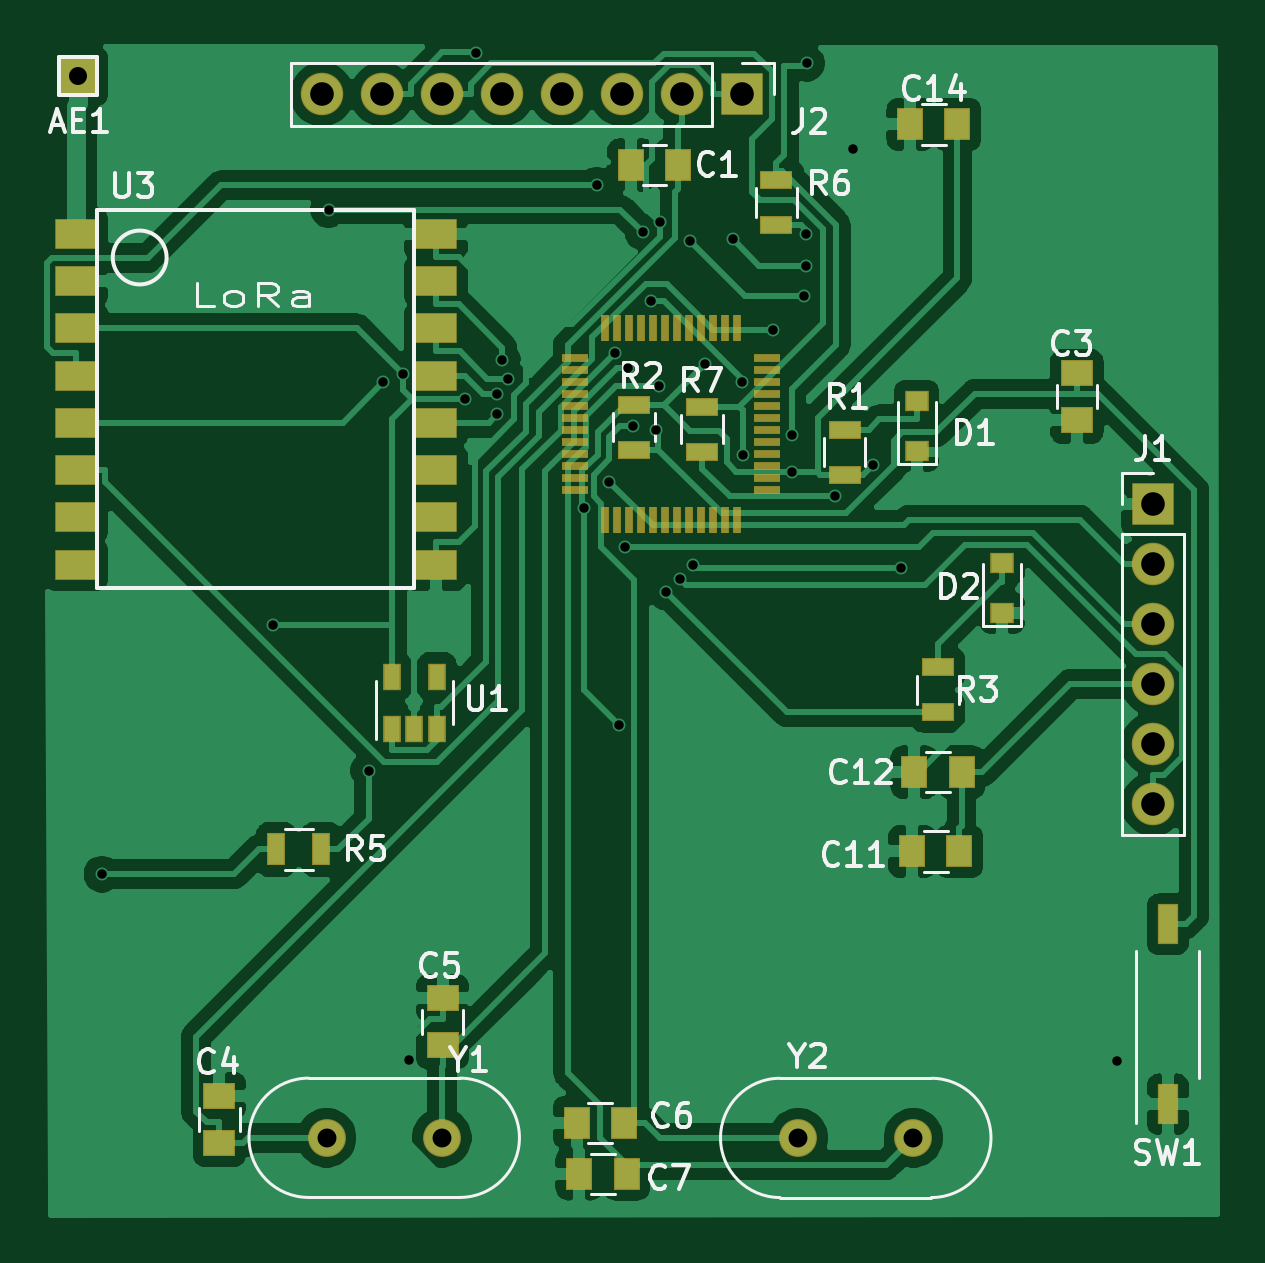
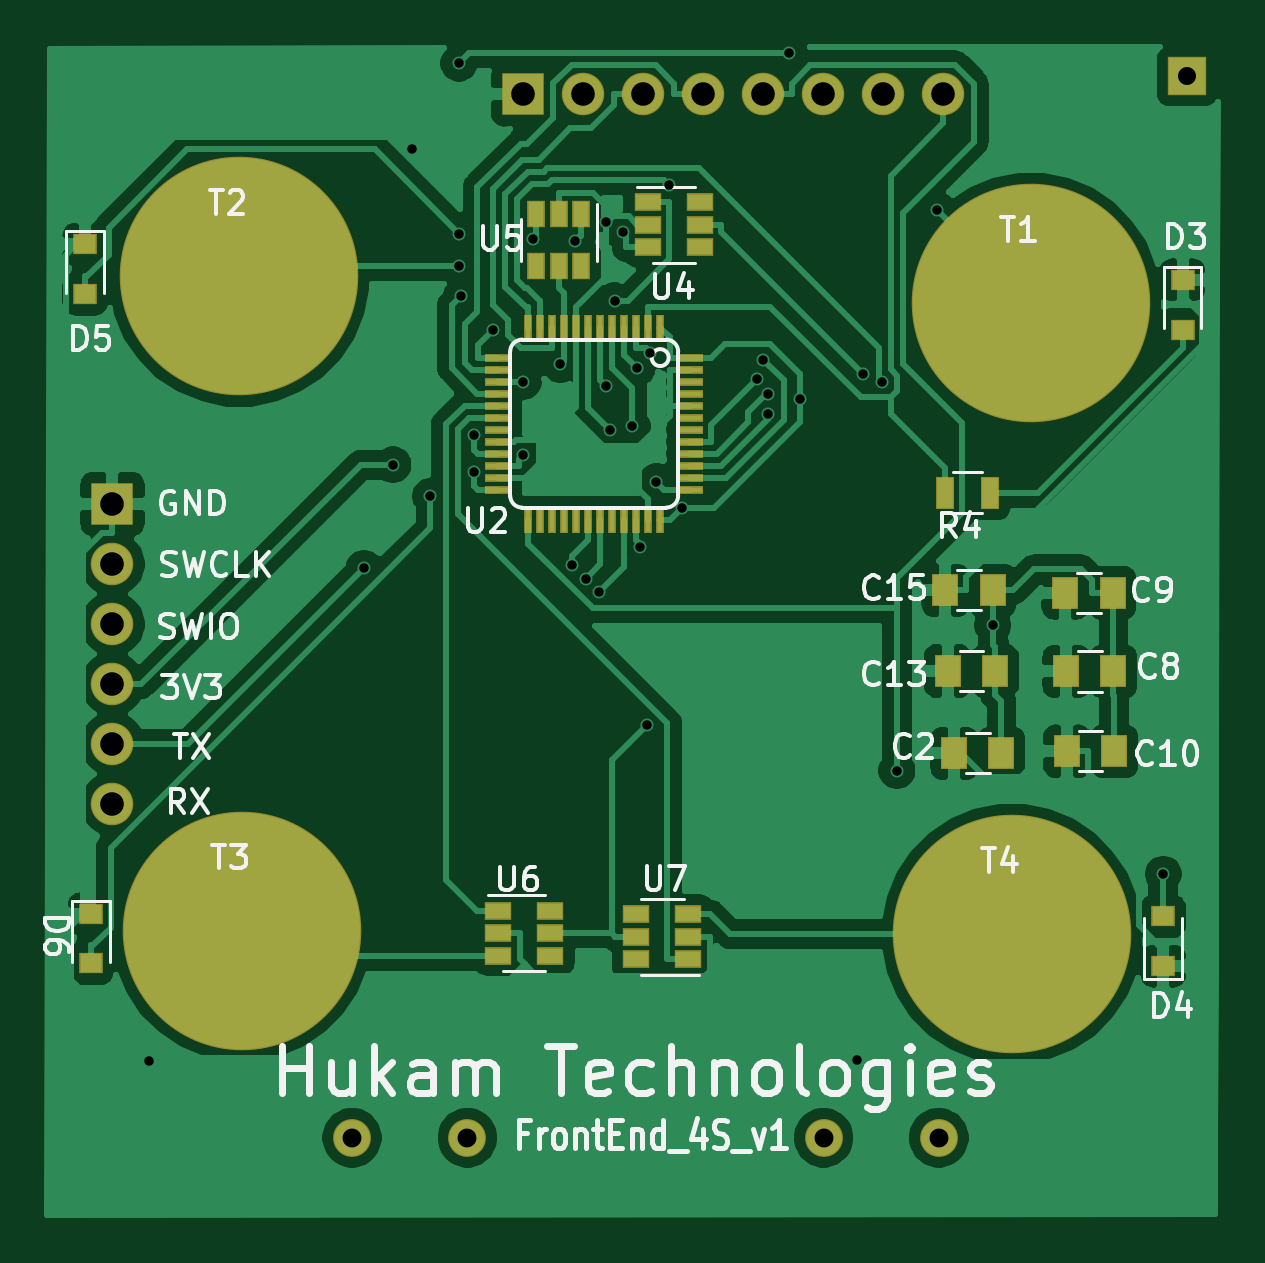
Circuit board: 10 layer files. Board 49.6 x 49.5 mm.
- bottom_copper: FrontEnd_4S-B_Cu.gbl (112863 bytes)
- bottom_mask: FrontEnd_4S-B_Mask.gbs (3903 bytes)
- paste: FrontEnd_4S-B_Paste.gbp (3287 bytes)
- bottom_silk: FrontEnd_4S-B_SilkS.gbo (28448 bytes)
- outline: FrontEnd_4S-Edge_Cuts.gm1 (507 bytes)
- top_copper: FrontEnd_4S-F_Cu.gtl (107717 bytes)
- top_mask: FrontEnd_4S-F_Mask.gts (4152 bytes)
- paste: FrontEnd_4S-F_Paste.gtp (3536 bytes)
- top_silk: FrontEnd_4S-F_SilkS.gto (20627 bytes)
- drill: FrontEnd_4S.drl (1327 bytes)

=== bottom_copper: FrontEnd_4S-B_Cu.gbl (112863 bytes, source omitted) ===
=== bottom_mask: FrontEnd_4S-B_Mask.gbs ===
G04 #@! TF.GenerationSoftware,KiCad,Pcbnew,5.1.6-c6e7f7d~87~ubuntu18.04.1*
G04 #@! TF.CreationDate,2020-10-14T05:15:15+05:30*
G04 #@! TF.ProjectId,FrontEnd_4S,46726f6e-7445-46e6-945f-34532e6b6963,rev?*
G04 #@! TF.SameCoordinates,Original*
G04 #@! TF.FileFunction,Soldermask,Bot*
G04 #@! TF.FilePolarity,Negative*
%FSLAX46Y46*%
G04 Gerber Fmt 4.6, Leading zero omitted, Abs format (unit mm)*
G04 Created by KiCad (PCBNEW 5.1.6-c6e7f7d~87~ubuntu18.04.1) date 2020-10-14 05:15:15*
%MOMM*%
%LPD*%
G01*
G04 APERTURE LIST*
%ADD10R,1.800000X1.800000*%
%ADD11O,1.800000X1.800000*%
%ADD12R,1.100000X0.330000*%
%ADD13R,0.330000X1.100000*%
%ADD14R,0.800000X1.400000*%
%ADD15R,1.000000X0.900000*%
%ADD16R,1.624000X1.624000*%
%ADD17C,10.100000*%
%ADD18R,1.100000X1.350000*%
%ADD19R,1.160000X0.750000*%
%ADD20R,0.750000X1.160000*%
%ADD21C,1.600000*%
G04 APERTURE END LIST*
D10*
X140757000Y-85956100D03*
D11*
X140757000Y-88496100D03*
X140757000Y-91036100D03*
X140757000Y-93576100D03*
X140757000Y-96116100D03*
X140757000Y-98656100D03*
D12*
X116299000Y-84836000D03*
D13*
X117569000Y-78486000D03*
X118077000Y-78486000D03*
X118585000Y-78486000D03*
X119093000Y-78486000D03*
X119601000Y-78486000D03*
X120109000Y-78486000D03*
X120617000Y-78486000D03*
X121125000Y-78486000D03*
X121633000Y-78486000D03*
X122141000Y-78486000D03*
X122649000Y-78486000D03*
X123157000Y-78486000D03*
D12*
X124427000Y-79756000D03*
X124427000Y-80264000D03*
X124427000Y-81280000D03*
X124427000Y-81788000D03*
X124427000Y-82296000D03*
X124427000Y-82804000D03*
X124427000Y-83312000D03*
X124427000Y-83820000D03*
X124427000Y-84328000D03*
X124427000Y-84836000D03*
X124427000Y-85344000D03*
D13*
X122649000Y-86614000D03*
X122141000Y-86614000D03*
X121633000Y-86614000D03*
X121125000Y-86614000D03*
X120617000Y-86614000D03*
X120109000Y-86614000D03*
X119601000Y-86614000D03*
X119093000Y-86614000D03*
X118585000Y-86614000D03*
X118077000Y-86614000D03*
X117569000Y-86614000D03*
D12*
X116299000Y-85344000D03*
X116299000Y-84328000D03*
X116299000Y-83820000D03*
X116299000Y-83312000D03*
X116299000Y-82804000D03*
X116299000Y-82296000D03*
X116299000Y-81788000D03*
X116299000Y-81280000D03*
X116299000Y-80772000D03*
X116299000Y-80264000D03*
X116299000Y-79756000D03*
D13*
X123157000Y-86614000D03*
D12*
X124427000Y-80772000D03*
D14*
X103607000Y-85473500D03*
X105507000Y-85473500D03*
D15*
X141681000Y-103303000D03*
X141681000Y-105403000D03*
X141910000Y-74964600D03*
X141910000Y-77064600D03*
X96271100Y-105515000D03*
X96271100Y-103415000D03*
X95453200Y-76468200D03*
X95453200Y-78568200D03*
D16*
X95265200Y-67843400D03*
D17*
X101885000Y-77459800D03*
X135385000Y-76321900D03*
X102690000Y-104173000D03*
X135280000Y-104018000D03*
D18*
X105121000Y-96512400D03*
X103121000Y-96512400D03*
X100380000Y-93043000D03*
X98380000Y-93043000D03*
X98420700Y-89715000D03*
X100420700Y-89715000D03*
X100347000Y-96423500D03*
X98347000Y-96423500D03*
X103394000Y-93024600D03*
X105394000Y-93024600D03*
X105498000Y-89608600D03*
X103498000Y-89608600D03*
D11*
X105584000Y-68613000D03*
X108124000Y-68613000D03*
X110664000Y-68613000D03*
X113204000Y-68613000D03*
X115744000Y-68613000D03*
X118284000Y-68613000D03*
X120824000Y-68613000D03*
D10*
X123364000Y-68613000D03*
D19*
X118092000Y-73185000D03*
X118092000Y-74135000D03*
X118092000Y-75085000D03*
X115892000Y-75085000D03*
X115892000Y-73185000D03*
X115892000Y-74135000D03*
D20*
X121859000Y-75885200D03*
X120909000Y-75885200D03*
X122809000Y-75885200D03*
X122809000Y-73685200D03*
X121859000Y-73685200D03*
X120909000Y-73685200D03*
D19*
X124425000Y-103182000D03*
X124425000Y-104132000D03*
X124425000Y-105082000D03*
X122225000Y-105082000D03*
X122225000Y-103182000D03*
X122225000Y-104132000D03*
X118572000Y-104270000D03*
X118572000Y-105220000D03*
X118572000Y-103320000D03*
X116372000Y-103320000D03*
X116372000Y-104270000D03*
X116372000Y-105220000D03*
D21*
X105773000Y-112784000D03*
X110653000Y-112784000D03*
X130615000Y-112789000D03*
X125735000Y-112789000D03*
M02*

=== paste: FrontEnd_4S-B_Paste.gbp ===
G04 #@! TF.GenerationSoftware,KiCad,Pcbnew,5.1.6-c6e7f7d~87~ubuntu18.04.1*
G04 #@! TF.CreationDate,2020-10-14T05:15:15+05:30*
G04 #@! TF.ProjectId,FrontEnd_4S,46726f6e-7445-46e6-945f-34532e6b6963,rev?*
G04 #@! TF.SameCoordinates,Original*
G04 #@! TF.FileFunction,Paste,Bot*
G04 #@! TF.FilePolarity,Positive*
%FSLAX46Y46*%
G04 Gerber Fmt 4.6, Leading zero omitted, Abs format (unit mm)*
G04 Created by KiCad (PCBNEW 5.1.6-c6e7f7d~87~ubuntu18.04.1) date 2020-10-14 05:15:15*
%MOMM*%
%LPD*%
G01*
G04 APERTURE LIST*
%ADD10R,1.000000X0.230000*%
%ADD11R,0.230000X1.000000*%
%ADD12R,0.700000X1.300000*%
%ADD13R,0.900000X0.800000*%
%ADD14C,10.000000*%
%ADD15R,1.000000X1.250000*%
%ADD16R,1.060000X0.650000*%
%ADD17R,0.650000X1.060000*%
G04 APERTURE END LIST*
D10*
X116299000Y-84836000D03*
D11*
X117569000Y-78486000D03*
X118077000Y-78486000D03*
X118585000Y-78486000D03*
X119093000Y-78486000D03*
X119601000Y-78486000D03*
X120109000Y-78486000D03*
X120617000Y-78486000D03*
X121125000Y-78486000D03*
X121633000Y-78486000D03*
X122141000Y-78486000D03*
X122649000Y-78486000D03*
X123157000Y-78486000D03*
D10*
X124427000Y-79756000D03*
X124427000Y-80264000D03*
X124427000Y-81280000D03*
X124427000Y-81788000D03*
X124427000Y-82296000D03*
X124427000Y-82804000D03*
X124427000Y-83312000D03*
X124427000Y-83820000D03*
X124427000Y-84328000D03*
X124427000Y-84836000D03*
X124427000Y-85344000D03*
D11*
X122649000Y-86614000D03*
X122141000Y-86614000D03*
X121633000Y-86614000D03*
X121125000Y-86614000D03*
X120617000Y-86614000D03*
X120109000Y-86614000D03*
X119601000Y-86614000D03*
X119093000Y-86614000D03*
X118585000Y-86614000D03*
X118077000Y-86614000D03*
X117569000Y-86614000D03*
D10*
X116299000Y-85344000D03*
X116299000Y-84328000D03*
X116299000Y-83820000D03*
X116299000Y-83312000D03*
X116299000Y-82804000D03*
X116299000Y-82296000D03*
X116299000Y-81788000D03*
X116299000Y-81280000D03*
X116299000Y-80772000D03*
X116299000Y-80264000D03*
X116299000Y-79756000D03*
D11*
X123157000Y-86614000D03*
D10*
X124427000Y-80772000D03*
D12*
X103607000Y-85473500D03*
X105507000Y-85473500D03*
D13*
X141681000Y-103303000D03*
X141681000Y-105403000D03*
X141910000Y-74964600D03*
X141910000Y-77064600D03*
X96271100Y-105515000D03*
X96271100Y-103415000D03*
X95453200Y-76468200D03*
X95453200Y-78568200D03*
D14*
X101885000Y-77459800D03*
X135385000Y-76321900D03*
X102690000Y-104173000D03*
X135280000Y-104018000D03*
D15*
X105121000Y-96512400D03*
X103121000Y-96512400D03*
X100380000Y-93043000D03*
X98380000Y-93043000D03*
X98420700Y-89715000D03*
X100420700Y-89715000D03*
X100347000Y-96423500D03*
X98347000Y-96423500D03*
X103394000Y-93024600D03*
X105394000Y-93024600D03*
X105498000Y-89608600D03*
X103498000Y-89608600D03*
D16*
X118092000Y-73185000D03*
X118092000Y-74135000D03*
X118092000Y-75085000D03*
X115892000Y-75085000D03*
X115892000Y-73185000D03*
X115892000Y-74135000D03*
D17*
X121859000Y-75885200D03*
X120909000Y-75885200D03*
X122809000Y-75885200D03*
X122809000Y-73685200D03*
X121859000Y-73685200D03*
X120909000Y-73685200D03*
D16*
X124425000Y-103182000D03*
X124425000Y-104132000D03*
X124425000Y-105082000D03*
X122225000Y-105082000D03*
X122225000Y-103182000D03*
X122225000Y-104132000D03*
X118572000Y-104270000D03*
X118572000Y-105220000D03*
X118572000Y-103320000D03*
X116372000Y-103320000D03*
X116372000Y-104270000D03*
X116372000Y-105220000D03*
M02*

=== bottom_silk: FrontEnd_4S-B_SilkS.gbo (28448 bytes, source omitted) ===
=== outline: FrontEnd_4S-Edge_Cuts.gm1 ===
G04 #@! TF.GenerationSoftware,KiCad,Pcbnew,5.1.6-c6e7f7d~87~ubuntu18.04.1*
G04 #@! TF.CreationDate,2020-10-14T05:15:15+05:30*
G04 #@! TF.ProjectId,FrontEnd_4S,46726f6e-7445-46e6-945f-34532e6b6963,rev?*
G04 #@! TF.SameCoordinates,Original*
G04 #@! TF.FileFunction,Profile,NP*
%FSLAX46Y46*%
G04 Gerber Fmt 4.6, Leading zero omitted, Abs format (unit mm)*
G04 Created by KiCad (PCBNEW 5.1.6-c6e7f7d~87~ubuntu18.04.1) date 2020-10-14 05:15:15*
%MOMM*%
%LPD*%
G01*
G04 APERTURE LIST*
G04 APERTURE END LIST*
M02*

=== top_copper: FrontEnd_4S-F_Cu.gtl (107717 bytes, source omitted) ===
=== top_mask: FrontEnd_4S-F_Mask.gts ===
G04 #@! TF.GenerationSoftware,KiCad,Pcbnew,5.1.6-c6e7f7d~87~ubuntu18.04.1*
G04 #@! TF.CreationDate,2020-10-14T05:15:15+05:30*
G04 #@! TF.ProjectId,FrontEnd_4S,46726f6e-7445-46e6-945f-34532e6b6963,rev?*
G04 #@! TF.SameCoordinates,Original*
G04 #@! TF.FileFunction,Soldermask,Top*
G04 #@! TF.FilePolarity,Negative*
%FSLAX46Y46*%
G04 Gerber Fmt 4.6, Leading zero omitted, Abs format (unit mm)*
G04 Created by KiCad (PCBNEW 5.1.6-c6e7f7d~87~ubuntu18.04.1) date 2020-10-14 05:15:15*
%MOMM*%
%LPD*%
G01*
G04 APERTURE LIST*
%ADD10R,1.800000X1.800000*%
%ADD11O,1.800000X1.800000*%
%ADD12R,1.100000X0.330000*%
%ADD13R,0.330000X1.100000*%
%ADD14R,1.400000X0.800000*%
%ADD15R,0.800000X1.400000*%
%ADD16R,1.624000X1.624000*%
%ADD17R,1.100000X1.350000*%
%ADD18R,1.350000X1.100000*%
%ADD19R,1.000000X0.900000*%
%ADD20R,0.860000X1.700000*%
%ADD21R,0.750000X1.160000*%
%ADD22R,1.800000X1.300000*%
%ADD23C,1.600000*%
G04 APERTURE END LIST*
D10*
X140757000Y-85956100D03*
D11*
X140757000Y-88496100D03*
X140757000Y-91036100D03*
X140757000Y-93576100D03*
X140757000Y-96116100D03*
X140757000Y-98656100D03*
D12*
X116299000Y-84836000D03*
D13*
X117569000Y-78486000D03*
X118077000Y-78486000D03*
X118585000Y-78486000D03*
X119093000Y-78486000D03*
X119601000Y-78486000D03*
X120109000Y-78486000D03*
X120617000Y-78486000D03*
X121125000Y-78486000D03*
X121633000Y-78486000D03*
X122141000Y-78486000D03*
X122649000Y-78486000D03*
X123157000Y-78486000D03*
D12*
X124427000Y-79756000D03*
X124427000Y-80264000D03*
X124427000Y-81280000D03*
X124427000Y-81788000D03*
X124427000Y-82296000D03*
X124427000Y-82804000D03*
X124427000Y-83312000D03*
X124427000Y-83820000D03*
X124427000Y-84328000D03*
X124427000Y-84836000D03*
X124427000Y-85344000D03*
D13*
X122649000Y-86614000D03*
X122141000Y-86614000D03*
X121633000Y-86614000D03*
X121125000Y-86614000D03*
X120617000Y-86614000D03*
X120109000Y-86614000D03*
X119601000Y-86614000D03*
X119093000Y-86614000D03*
X118585000Y-86614000D03*
X118077000Y-86614000D03*
X117569000Y-86614000D03*
D12*
X116299000Y-85344000D03*
X116299000Y-84328000D03*
X116299000Y-83820000D03*
X116299000Y-83312000D03*
X116299000Y-82804000D03*
X116299000Y-82296000D03*
X116299000Y-81788000D03*
X116299000Y-81280000D03*
X116299000Y-80772000D03*
X116299000Y-80264000D03*
X116299000Y-79756000D03*
D13*
X123157000Y-86614000D03*
D12*
X124427000Y-80772000D03*
D14*
X121666000Y-83736300D03*
X121666000Y-81836300D03*
X124818000Y-72235000D03*
X124818000Y-74135000D03*
D15*
X103647000Y-100576000D03*
X105547000Y-100576000D03*
D16*
X95265200Y-67843400D03*
D17*
X120657000Y-71607700D03*
X118657000Y-71607700D03*
D18*
X137536000Y-80407000D03*
X137536000Y-82407000D03*
X101237000Y-113009000D03*
X101237000Y-111009000D03*
X110683000Y-108874000D03*
X110683000Y-106874000D03*
D17*
X118358000Y-112141000D03*
X116358000Y-112141000D03*
X116470000Y-114303000D03*
X118470000Y-114303000D03*
X132559000Y-100663000D03*
X130559000Y-100663000D03*
X132653000Y-97307400D03*
X130653000Y-97307400D03*
X132481000Y-69885600D03*
X130481000Y-69885600D03*
D19*
X130752000Y-83696500D03*
X130752000Y-81596500D03*
X134379000Y-88464700D03*
X134379000Y-90564700D03*
D11*
X105584000Y-68613000D03*
X108124000Y-68613000D03*
X110664000Y-68613000D03*
X113204000Y-68613000D03*
X115744000Y-68613000D03*
X118284000Y-68613000D03*
X120824000Y-68613000D03*
D10*
X123364000Y-68613000D03*
D14*
X127704000Y-82809000D03*
X127704000Y-84709000D03*
X118788000Y-83649900D03*
X118788000Y-81749900D03*
X131656000Y-94775100D03*
X131656000Y-92875100D03*
D20*
X141387000Y-103746000D03*
X141387000Y-111366000D03*
D21*
X108544000Y-93258500D03*
X110444000Y-93258500D03*
X110444000Y-95458500D03*
X109494000Y-95458500D03*
X108544000Y-95458500D03*
D22*
X95161200Y-74518800D03*
X95161200Y-76518800D03*
X95161200Y-78518800D03*
X95161200Y-80518800D03*
X95161200Y-82518800D03*
X95161200Y-84518800D03*
X95161200Y-86518800D03*
X95161200Y-88518800D03*
X110391200Y-88518800D03*
X110391200Y-86518800D03*
X110391200Y-84518800D03*
X110391200Y-82518800D03*
X110391200Y-80518800D03*
X110391200Y-78518800D03*
X110391200Y-76518800D03*
X110391200Y-74518800D03*
D23*
X105773000Y-112784000D03*
X110653000Y-112784000D03*
X130615000Y-112789000D03*
X125735000Y-112789000D03*
M02*

=== paste: FrontEnd_4S-F_Paste.gtp ===
G04 #@! TF.GenerationSoftware,KiCad,Pcbnew,5.1.6-c6e7f7d~87~ubuntu18.04.1*
G04 #@! TF.CreationDate,2020-10-14T05:15:15+05:30*
G04 #@! TF.ProjectId,FrontEnd_4S,46726f6e-7445-46e6-945f-34532e6b6963,rev?*
G04 #@! TF.SameCoordinates,Original*
G04 #@! TF.FileFunction,Paste,Top*
G04 #@! TF.FilePolarity,Positive*
%FSLAX46Y46*%
G04 Gerber Fmt 4.6, Leading zero omitted, Abs format (unit mm)*
G04 Created by KiCad (PCBNEW 5.1.6-c6e7f7d~87~ubuntu18.04.1) date 2020-10-14 05:15:15*
%MOMM*%
%LPD*%
G01*
G04 APERTURE LIST*
%ADD10R,1.000000X0.230000*%
%ADD11R,0.230000X1.000000*%
%ADD12R,1.300000X0.700000*%
%ADD13R,0.700000X1.300000*%
%ADD14R,1.000000X1.250000*%
%ADD15R,1.250000X1.000000*%
%ADD16R,0.900000X0.800000*%
%ADD17R,0.760000X1.600000*%
%ADD18R,0.650000X1.060000*%
%ADD19R,1.700000X1.200000*%
G04 APERTURE END LIST*
D10*
X116299000Y-84836000D03*
D11*
X117569000Y-78486000D03*
X118077000Y-78486000D03*
X118585000Y-78486000D03*
X119093000Y-78486000D03*
X119601000Y-78486000D03*
X120109000Y-78486000D03*
X120617000Y-78486000D03*
X121125000Y-78486000D03*
X121633000Y-78486000D03*
X122141000Y-78486000D03*
X122649000Y-78486000D03*
X123157000Y-78486000D03*
D10*
X124427000Y-79756000D03*
X124427000Y-80264000D03*
X124427000Y-81280000D03*
X124427000Y-81788000D03*
X124427000Y-82296000D03*
X124427000Y-82804000D03*
X124427000Y-83312000D03*
X124427000Y-83820000D03*
X124427000Y-84328000D03*
X124427000Y-84836000D03*
X124427000Y-85344000D03*
D11*
X122649000Y-86614000D03*
X122141000Y-86614000D03*
X121633000Y-86614000D03*
X121125000Y-86614000D03*
X120617000Y-86614000D03*
X120109000Y-86614000D03*
X119601000Y-86614000D03*
X119093000Y-86614000D03*
X118585000Y-86614000D03*
X118077000Y-86614000D03*
X117569000Y-86614000D03*
D10*
X116299000Y-85344000D03*
X116299000Y-84328000D03*
X116299000Y-83820000D03*
X116299000Y-83312000D03*
X116299000Y-82804000D03*
X116299000Y-82296000D03*
X116299000Y-81788000D03*
X116299000Y-81280000D03*
X116299000Y-80772000D03*
X116299000Y-80264000D03*
X116299000Y-79756000D03*
D11*
X123157000Y-86614000D03*
D10*
X124427000Y-80772000D03*
D12*
X121666000Y-83736300D03*
X121666000Y-81836300D03*
X124818000Y-72235000D03*
X124818000Y-74135000D03*
D13*
X103647000Y-100576000D03*
X105547000Y-100576000D03*
D14*
X120657000Y-71607700D03*
X118657000Y-71607700D03*
D15*
X137536000Y-80407000D03*
X137536000Y-82407000D03*
X101237000Y-113009000D03*
X101237000Y-111009000D03*
X110683000Y-108874000D03*
X110683000Y-106874000D03*
D14*
X118358000Y-112141000D03*
X116358000Y-112141000D03*
X116470000Y-114303000D03*
X118470000Y-114303000D03*
X132559000Y-100663000D03*
X130559000Y-100663000D03*
X132653000Y-97307400D03*
X130653000Y-97307400D03*
X132481000Y-69885600D03*
X130481000Y-69885600D03*
D16*
X130752000Y-83696500D03*
X130752000Y-81596500D03*
X134379000Y-88464700D03*
X134379000Y-90564700D03*
D12*
X127704000Y-82809000D03*
X127704000Y-84709000D03*
X118788000Y-83649900D03*
X118788000Y-81749900D03*
X131656000Y-94775100D03*
X131656000Y-92875100D03*
D17*
X141387000Y-103746000D03*
X141387000Y-111366000D03*
D18*
X108544000Y-93258500D03*
X110444000Y-93258500D03*
X110444000Y-95458500D03*
X109494000Y-95458500D03*
X108544000Y-95458500D03*
D19*
X95161200Y-74518800D03*
X95161200Y-76518800D03*
X95161200Y-78518800D03*
X95161200Y-80518800D03*
X95161200Y-82518800D03*
X95161200Y-84518800D03*
X95161200Y-86518800D03*
X95161200Y-88518800D03*
X110391200Y-88518800D03*
X110391200Y-86518800D03*
X110391200Y-84518800D03*
X110391200Y-82518800D03*
X110391200Y-80518800D03*
X110391200Y-78518800D03*
X110391200Y-76518800D03*
X110391200Y-74518800D03*
M02*

=== top_silk: FrontEnd_4S-F_SilkS.gto (20627 bytes, source omitted) ===
=== drill: FrontEnd_4S.drl ===
M48
; DRILL file {KiCad 5.1.6-c6e7f7d~87~ubuntu18.04.1} date Wed Oct 14 05:15:11 2020
; FORMAT={3:3/ absolute / metric / suppress leading zeros}
; #@! TF.CreationDate,2020-10-14T05:15:11+05:30
; #@! TF.GenerationSoftware,Kicad,Pcbnew,5.1.6-c6e7f7d~87~ubuntu18.04.1
FMAT,2
METRIC,TZ
T1C0.400
T2C0.762
T3C0.800
T4C1.000
%
G90
G05
T1
X96271Y-101625
X103498Y-91090
X105857Y-73488
X107550Y-97238
X108181Y-80790
X108989Y-80452
X109242Y-109475
X111643Y-81518
X112111Y-66848
X112998Y-81307
X113003Y-82148
X113203Y-79850
X113474Y-80651
X116666Y-86142
X117206Y-72458
X117727Y-85008
X118001Y-79548
X118136Y-95308
X118418Y-87787
X118536Y-80199
X118748Y-82667
X119155Y-74432
X119496Y-77353
X119699Y-82808
X119866Y-80954
X119873Y-74017
X120153Y-89677
X120720Y-89112
X121177Y-74818
X121286Y-88546
X121795Y-80047
X122967Y-74751
X123373Y-80772
X123395Y-83879
X124653Y-78589
X125456Y-83035
X125457Y-84590
X125986Y-77141
X126075Y-74513
X126085Y-75865
X126091Y-67295
X127294Y-85631
X128067Y-70924
X128886Y-84290
X130104Y-88672
X139220Y-109524
T2
X95265Y-67843
T3
X125735Y-112789
X130615Y-112789
X105773Y-112784
X110653Y-112784
T4
X140757Y-85956
X140757Y-88496
X140757Y-91036
X140757Y-93576
X140757Y-96116
X140757Y-98656
X105584Y-68613
X108124Y-68613
X110664Y-68613
X113204Y-68613
X115744Y-68613
X118284Y-68613
X120824Y-68613
X123364Y-68613
T0
M30

